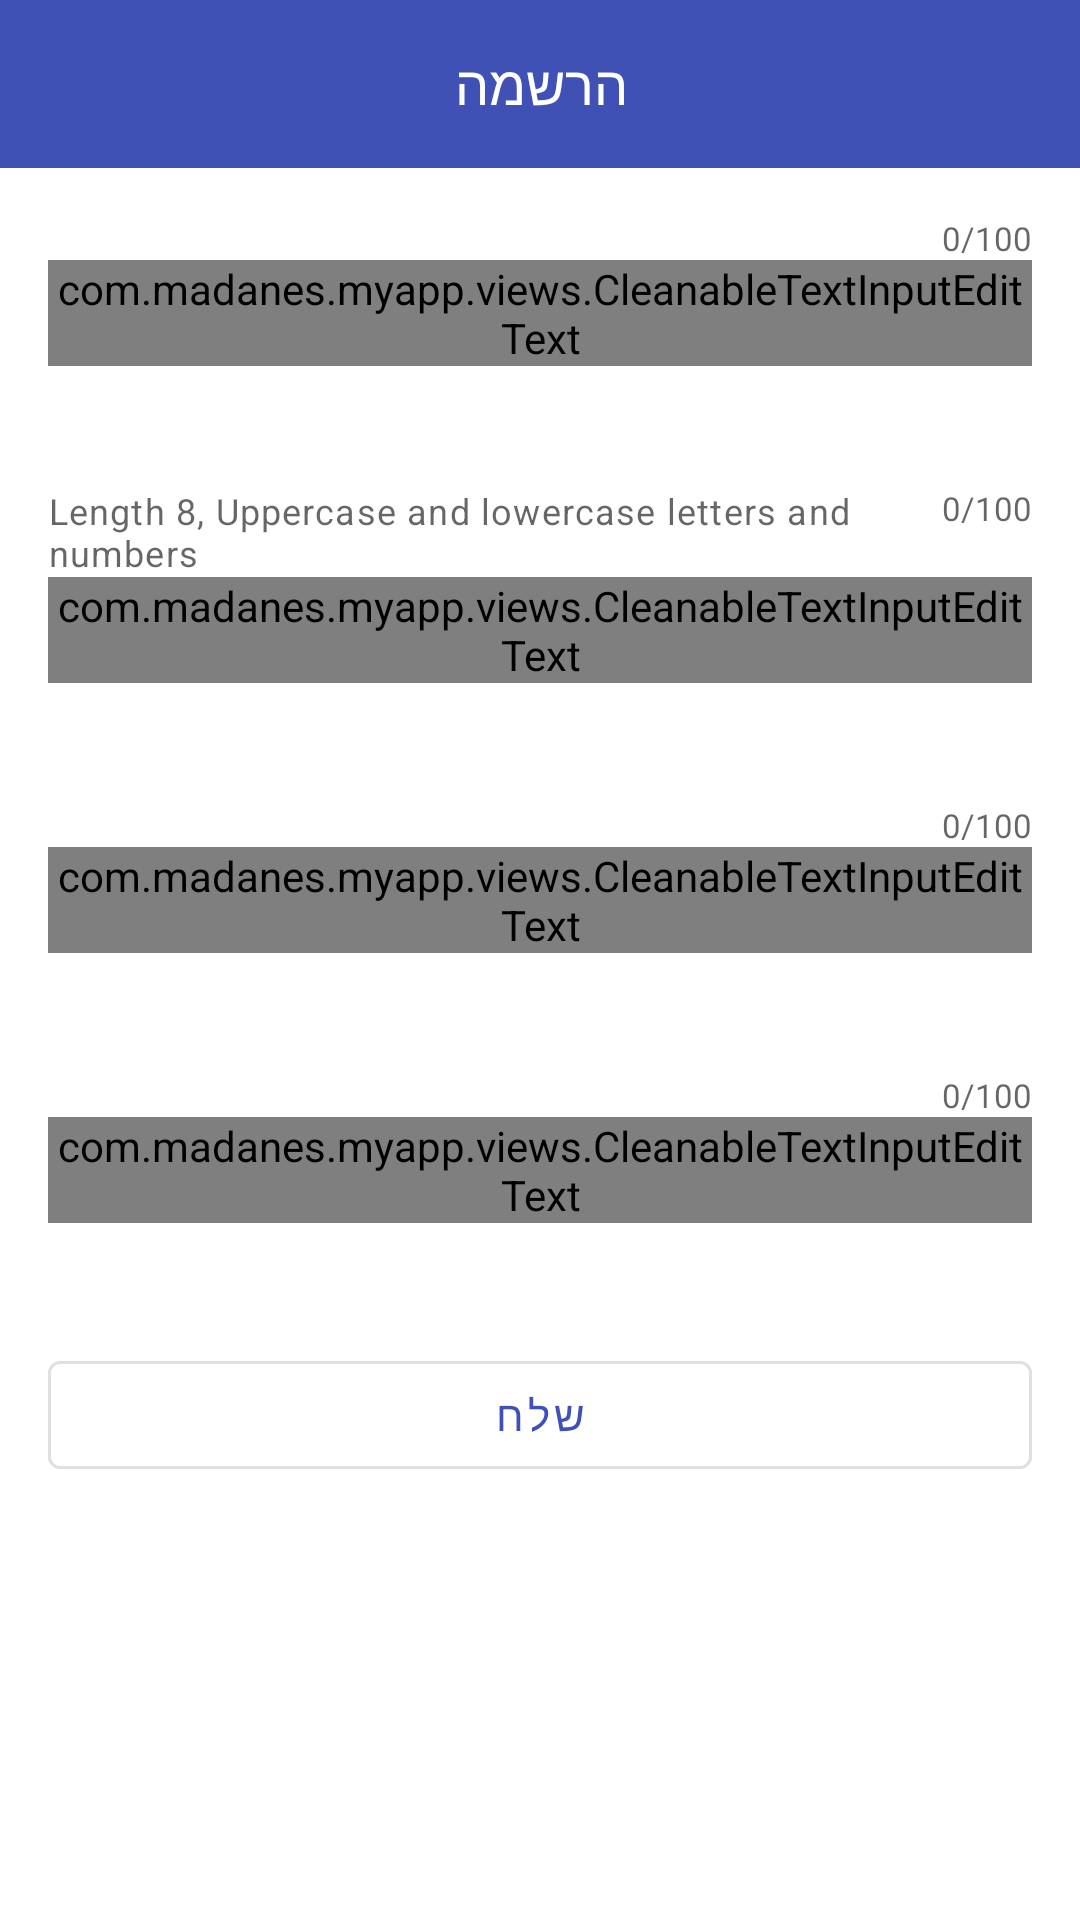

This screen was rendered from an Android layout file. Write that file and the resources it references.
<!-- AndroidManifest.xml: application theme AppTheme -->
<!-- res/layout/fragment_sign_up.xml -->
<?xml version="1.0" encoding="utf-8"?>
<com.google.android.material.internal.ForegroundLinearLayout
    xmlns:android="http://schemas.android.com/apk/res/android"
    xmlns:app="http://schemas.android.com/apk/res-auto"
    xmlns:tools="http://schemas.android.com/tools"
    android:orientation="vertical"
    android:layout_width="match_parent"
    android:layout_height="match_parent"
    android:background="@android:color/background_light"
    tools:context=".SignUpFragment">

    <com.google.android.material.appbar.AppBarLayout
        android:layout_width="match_parent"
        android:layout_height="wrap_content">

        <android.support.v7.widget.Toolbar
            android:id="@+id/toolbar_Register"
            android:layout_width="match_parent"
            android:layout_height="?attr/actionBarSize"
            android:background="?attr/colorPrimary">

            <TextView
                android:id="@+id/signUp_toolbar_title"
                android:layout_width="wrap_content"
                android:layout_height="wrap_content"
                android:layout_centerHorizontal="true"
                android:layout_gravity="center"
                android:text="הרשמה"
                android:textAlignment="center"
                android:textColor="@android:color/white"
                android:textSize="18sp" />
        </android.support.v7.widget.Toolbar>
    </com.google.android.material.appbar.AppBarLayout>

    <androidx.core.widget.NestedScrollView
        android:layout_width="match_parent"
        android:layout_height="match_parent">

        <LinearLayout
            android:layout_width="match_parent"
            android:layout_height="match_parent"
            android:orientation="vertical">



            <com.google.android.material.textfield.TextInputLayout
                android:id="@+id/user_name_til"
                style="@style/MyApp.TextInputLayout"
                android:layout_width="match_parent"
                android:layout_height="wrap_content"
                android:layout_margin="16dp"
                android:layout_marginTop="8dp"
                android:hint="שם משתמש"
                android:maxLines="1"
                app:boxCornerRadiusTopStart="16dp"
                app:counterEnabled="true"
                app:counterMaxLength="100"
                app:counterTextAppearance="@style/CounterText">

                <com.madanes.myapp.views.CleanableTextInputEditText
                    android:id="@+id/user_name_edt"
                    android:layout_width="match_parent"
                    android:layout_height="wrap_content"
                    android:inputType="text"
                    app:cleanable_icon="@drawable/ic_close_black_24dp" />

            </com.google.android.material.textfield.TextInputLayout>

            <com.google.android.material.textfield.TextInputLayout
                android:id="@+id/sign_up_password_til"
                style="@style/MyApp.TextInputLayout"
                android:layout_width="match_parent"
                android:layout_height="wrap_content"
                android:layout_margin="16dp"
                android:layout_marginTop="8dp"
                android:hint="סיסמה"
                android:maxLines="1"
                app:boxCornerRadiusTopStart="16dp"
                app:counterEnabled="true"
                app:counterMaxLength="100"
                app:helperTextEnabled="true"
                app:helperText="@string/sign_up_password_helper_text"
                app:counterTextAppearance="@style/CounterText">

                <com.madanes.myapp.views.CleanableTextInputEditText
                    android:id="@+id/sign_up_password_edt"
                    android:layout_width="match_parent"
                    android:layout_height="wrap_content"
                    android:inputType="textPassword"
                    app:cleanable_icon="@drawable/ic_close_black_24dp" />

            </com.google.android.material.textfield.TextInputLayout>

            <com.google.android.material.textfield.TextInputLayout
                android:id="@+id/sign_up_email_til"
                style="@style/MyApp.TextInputLayout"
                android:layout_width="match_parent"
                android:layout_height="wrap_content"
                android:layout_margin="16dp"
                android:layout_marginTop="8dp"
                android:hint="אימייל"
                android:maxLines="1"
                app:boxCornerRadiusTopStart="16dp"
                app:counterEnabled="true"
                app:counterMaxLength="100"
                app:counterTextAppearance="@style/CounterText">

                <com.madanes.myapp.views.CleanableTextInputEditText
                    android:id="@+id/sign_up_email_edt"
                    android:layout_width="match_parent"
                    android:layout_height="wrap_content"
                    android:inputType="textEmailAddress"
                    app:cleanable_icon="@drawable/ic_close_black_24dp" />

            </com.google.android.material.textfield.TextInputLayout>

            <com.google.android.material.textfield.TextInputLayout
                android:id="@+id/sign_up_phone_til"
                style="@style/MyApp.TextInputLayout"
                android:layout_width="match_parent"
                android:layout_height="wrap_content"
                android:layout_margin="16dp"
                android:layout_marginTop="8dp"
                android:hint="טלפון"
                android:maxLines="1"
                app:boxCornerRadiusTopStart="16dp"
                app:counterEnabled="true"
                app:counterMaxLength="100"
                app:counterTextAppearance="@style/CounterText">

                <com.madanes.myapp.views.CleanableTextInputEditText
                    android:id="@+id/sign_up_phone_edt"
                    android:layout_width="match_parent"
                    android:layout_height="wrap_content"
                    android:inputType="text"
                    app:cleanable_icon="@drawable/ic_close_black_24dp" />

            </com.google.android.material.textfield.TextInputLayout>

            <com.google.android.material.button.MaterialButton
                android:id="@+id/sign_up_bttn"
                android:layout_width="match_parent"
                android:layout_height="wrap_content"
                android:layout_margin="16dp"
                android:text="שלח"
                style="@style/Widget.MaterialComponents.Button.OutlinedButton"/>


        </LinearLayout>

    </androidx.core.widget.NestedScrollView>

</com.google.android.material.internal.ForegroundLinearLayout>
<!-- resources referenced by this layout -->
<resources>
  <string name="sign_up_password_helper_text">Length 8, Uppercase and lowercase letters and numbers</string>
  <style name="CounterText" parent="TextAppearance.Design.Counter">
          <item name="android:textSize">11sp</item>
          <item name="android:textColor">#ff5555</item>
  
      </style>
  <style name="MyApp.TextInputLayout" parent="Widget.MaterialComponents.TextInputLayout.OutlinedBox">
          <item name="hintTextAppearance">@style/MyApp.TextInputLayout.HintText</item>
          <item name="android:paddingBottom">8dp</item>
  
      </style>
  <style name="AppTheme" parent="Theme.MaterialComponents.Light.NoActionBar">
          
          <item name="colorPrimary">@color/colorPrimary</item>
          <item name="colorPrimaryDark">@color/colorPrimaryDark</item>
          <item name="colorAccent">@color/colorAccent</item>
  
          
          <item name="colorControlActivated">@color/colorControlActivated</item>
          <item name="android:textColorPrimary">@color/textColorPrimary</item>
      </style>
  <style name="MyApp.TextInputLayout.HintText" parent="TextAppearance.MaterialComponents.Subtitle2">
          <item name="android:textColor">@color/textColorPrimary</item>
          <item name="android:textSize">16sp</item>
      </style>
  <color name="colorPrimary">#3F51B5</color>
  <color name="colorPrimaryDark">#303F9F</color>
  <color name="colorAccent">#FF4081</color>
  <color name="colorControlActivated">#32a7b4</color>
  <color name="textColorPrimary">#3d3d3d</color>
</resources>
